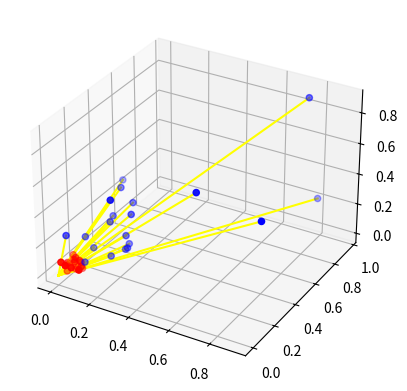

This chart was generated by the following Python code:
import numpy as np
from math import sqrt
import random
import matplotlib.pyplot as plt
from mpl_toolkits.mplot3d import Axes3D

# Input: expects Nx3 matrix of points
# Returns R,t
# R = 3x3 rotation matrix
# t = 3x1 column vector

def rigid_transform_3D(A, B):
    assert len(A) == len(B)

    N = A.shape[0]; # total points

    centroid_A = np.mean(A, axis=0).reshape(1,3)
    centroid_B = np.mean(B, axis=0).reshape(1,3)

    print(centroid_A.shape)
    print(centroid_B.shape)
    
    # centre the points
    AA = A - np.tile(centroid_A, (N, 1))
    BB = B - np.tile(centroid_B, (N, 1))

    print(AA.shape)
    print(BB.shape)
    print("seperator")
    
    # dot is matrix multiplication for array
    H = np.dot(np.transpose(AA),BB)

    U, S, Vt = np.linalg.svd(H)

    R = Vt.T * U.T

    # special reflection case
    if np.linalg.det(R) < 0:
       print ("Reflection detected")
       Vt[2,:] *= -1
       R = Vt.T * U.T

    print(np.dot(-R,centroid_A.T))
    #print(centroid_A.T)
    print(centroid_B.T)
    t = np.dot(-R,centroid_A.T) + centroid_B.T

    print("t")
    print (t)
    print("R")
    print (R)

    return R, t

# Test with random data

amount = 20
d_fixed = 0.1   # a point showed up in front of the eye
pos_eye = np.array([0,0,0])
C = np.empty((0,3), dtype=float)
D = np.empty((0,3), dtype=float)

fig = plt.figure()
ax = fig.add_subplot(111, projection='3d')

for i in range(0, amount):
    #print ("iteration: %d" % i)
    d_random = random.random() * random.randrange(2) + 0.3    # random distance btw eye and random point
    view_random = np.array([random.random(),random.random(),random.random()])    # random view direction of the eye
    pos_random = d_random * view_random
    pos_fixed = d_fixed * view_random
    C = np.row_stack((C, [pos_fixed]))
    D = np.row_stack((D, [pos_random]))
    ax.plot([pos_random[0], pos_eye[0]],[pos_random[1], pos_eye[1]],[pos_random[2], pos_eye[2]], c='yellow')
    #print("screen:")
    #print(pos_fixed)
    #print("random:")
    #print(pos_random)

#print(C)
print(D)

# recover the transformation
ret_R, ret_t = rigid_transform_3D(C, D)

A2 = (np.dot(ret_R,C.T)) + np.tile(ret_t, (1, amount))
A2 = A2.T

#print(np.tile(ret_t, (1, amount)))
#print(np.tile(ret_t, (1, amount)).shape)

# Find the error
# amount delta position
err = A2 - D
##print(err)
##err = np.multiply(err, err)
##print(err.shape)
##err = np.sum(err, axis=1)
### amount dis
##err = np.sqrt(err);
##print(err)
### sd
##err = np.multiply(err, err)
##err = sum(err)/amount
##print(err)
##rmse = np.sqrt(err);
err = np.multiply(err, err)
err = np.sum(err)
rmse = np.sqrt(err/amount);

print ("Points C")
print (C)
print ("")

print ("Points D")
print (D)
print ("")

print ("Rotation")
print (ret_R)
print ("")

print ("Translation")
print (ret_t)
print ("")

print ("RMSE:", rmse)
print ("If RMSE is near zero, the function is correct!")

ax.scatter(C[:,0],C[:,1],C[:,2], zdir='z', c= 'red')
ax.scatter(D[:,0],D[:,1],D[:,2], zdir='z', c= 'blue')
plt.show()
